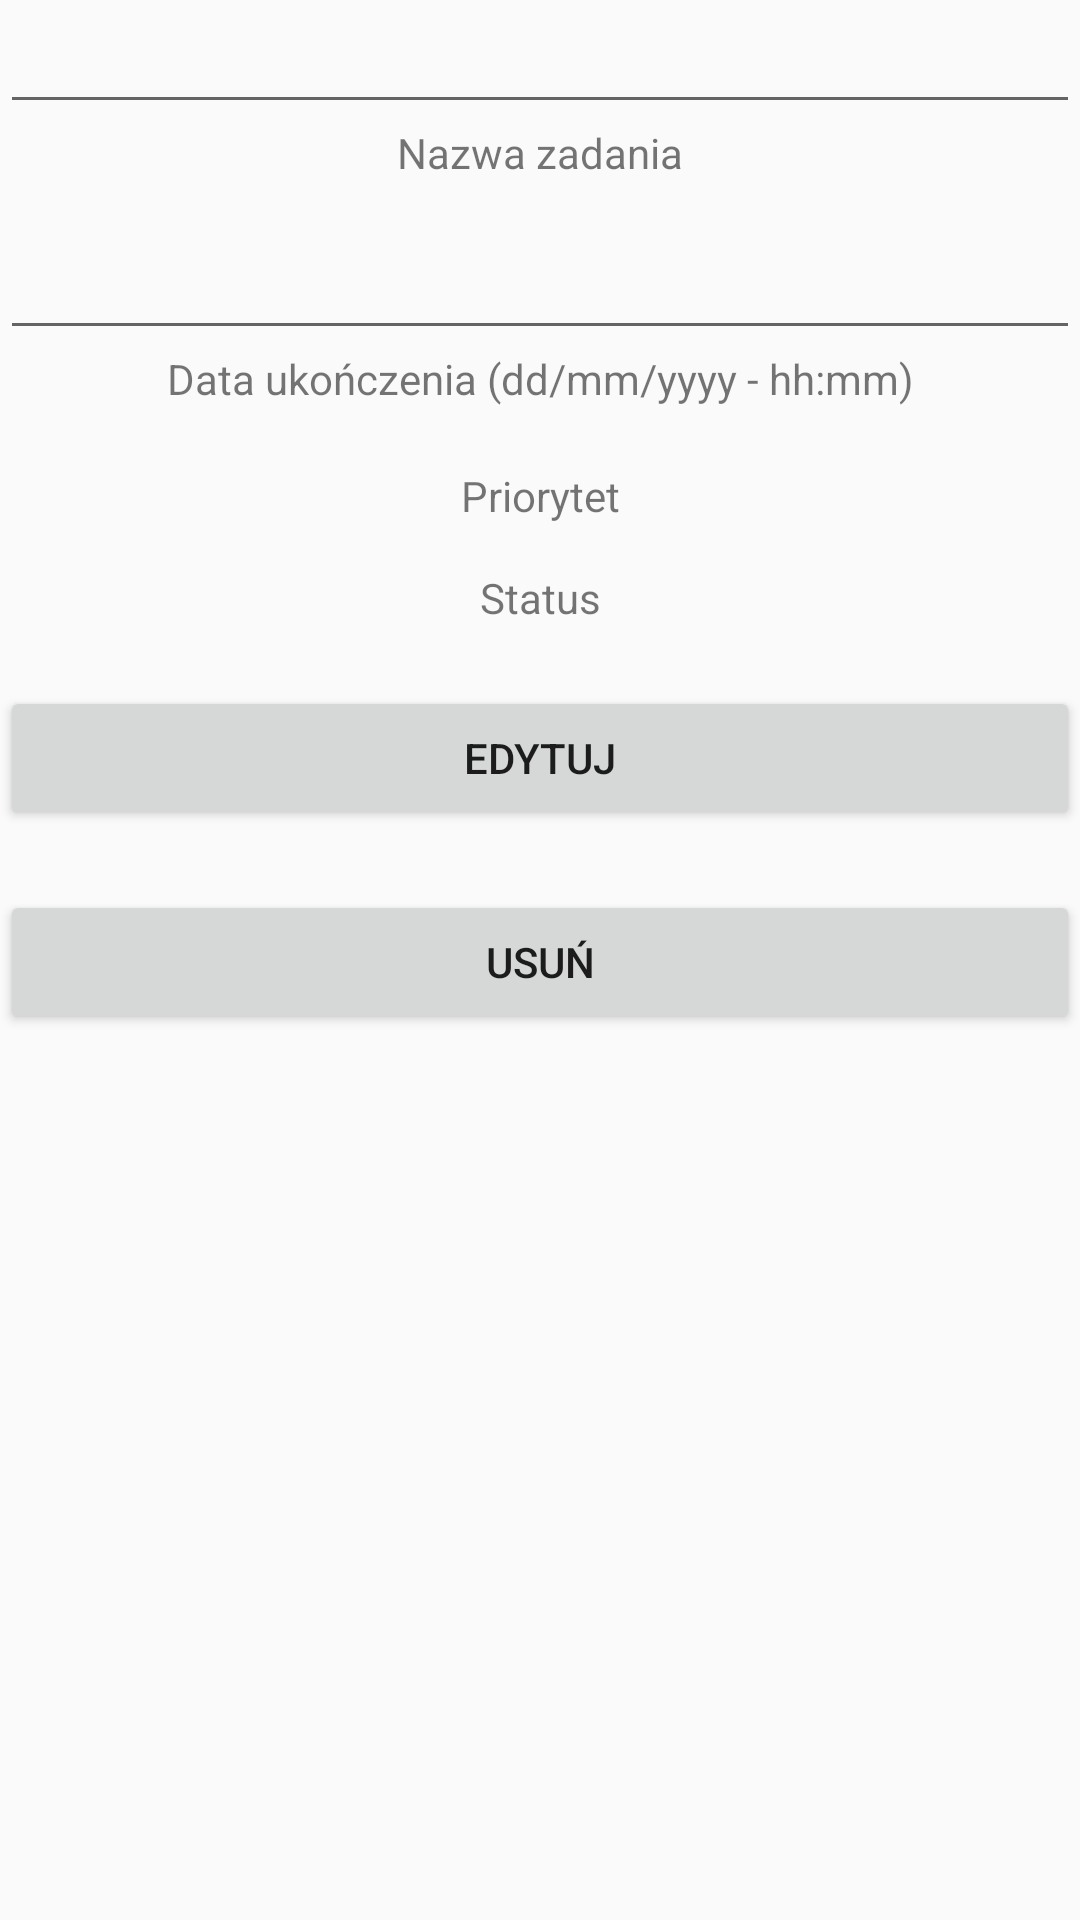

The Android layout XML behind this screen, and the referenced resources:
<!-- AndroidManifest.xml: application theme AppTheme -->
<!-- res/layout/edit_task.xml -->
<?xml version="1.0" encoding="utf-8"?>
<LinearLayout xmlns:android="http://schemas.android.com/apk/res/android"
    xmlns:tools="http://schemas.android.com/tools"
    android:layout_width="match_parent"
    android:layout_height="match_parent"
    android:layout_margin="15dp"
    android:layout_marginTop="20dp"
    android:orientation="vertical">

    <EditText
        android:id="@+id/editTextName"
        android:layout_width="match_parent"
        android:layout_height="wrap_content"
        android:ems="10"
        android:inputType="textPersonName"
        android:textAlignment="center" />

    <TextView
        android:id="@+id/textView"
        android:layout_width="match_parent"
        android:layout_height="wrap_content"
        android:layout_marginBottom="15dp"
        android:labelFor="@id/editTextName"
        android:text="@string/nameTask"
        android:textAlignment="center" />

    <EditText
        android:id="@+id/editTextDate"
        android:layout_width="match_parent"
        android:layout_height="wrap_content"
        android:ems="10"
        android:inputType="datetime"
        android:textAlignment="center" />

    <TextView
        android:id="@+id/textView4"
        android:layout_width="match_parent"
        android:layout_height="wrap_content"
        android:layout_marginBottom="20dp"
        android:labelFor="@id/editTextDate"
        android:text="@string/dateFinished"
        android:textAlignment="center" />

    <Spinner
        android:id="@+id/spinnerPriority"
        android:layout_width="match_parent"
        android:layout_height="wrap_content"
        android:background="@android:color/darker_gray" />

    <TextView
        android:id="@+id/textView2"
        android:layout_width="match_parent"
        android:layout_height="wrap_content"
        android:layout_marginBottom="15dp"
        android:text="@string/priorityTask"
        android:textAlignment="center" />

    <Spinner
        android:id="@+id/spinnerStatus"
        android:layout_width="match_parent"
        android:layout_height="wrap_content"
        android:background="@android:color/darker_gray" />

    <TextView
        android:id="@+id/textView3"
        android:layout_width="match_parent"
        android:layout_height="wrap_content"
        android:layout_marginBottom="20dp"
        android:text="@string/statusTask"
        android:textAlignment="center" />

    <Button
        android:id="@+id/button"
        android:layout_width="match_parent"
        android:layout_height="wrap_content"
        android:layout_marginBottom="20dp"
        android:onClick="edit"
        android:text="@string/edit" />

    <Button
        android:id="@+id/delete"
        android:layout_width="match_parent"
        android:layout_height="wrap_content"
        android:layout_marginBottom="20dp"
        android:onClick="delete"
        android:text="@string/delete" />
</LinearLayout>
<!-- resources referenced by this layout -->
<resources>
  <string name="dateFinished">Data ukończenia (dd/mm/yyyy - hh:mm)</string>
  <string name="delete">Usuń</string>
  <string name="edit">Edytuj</string>
  <string name="nameTask">Nazwa zadania</string>
  <string name="priorityTask">Priorytet</string>
  <string name="statusTask">Status</string>
  <style name="AppTheme" parent="Theme.AppCompat.Light.DarkActionBar">
          
          <item name="colorPrimary">@color/colorPrimary</item>
          <item name="colorPrimaryDark">@color/colorPrimaryDark</item>
          <item name="colorAccent">@color/colorAccent</item>
      </style>
  <!-- not gathered from this repository: default colours our renderer supplied (Android Studio template values) -->
  <color name="colorPrimary">#FF6200EE</color>
  <color name="colorPrimaryDark">#FF3700B3</color>
  <color name="colorAccent">#FF03DAC5</color>
</resources>
